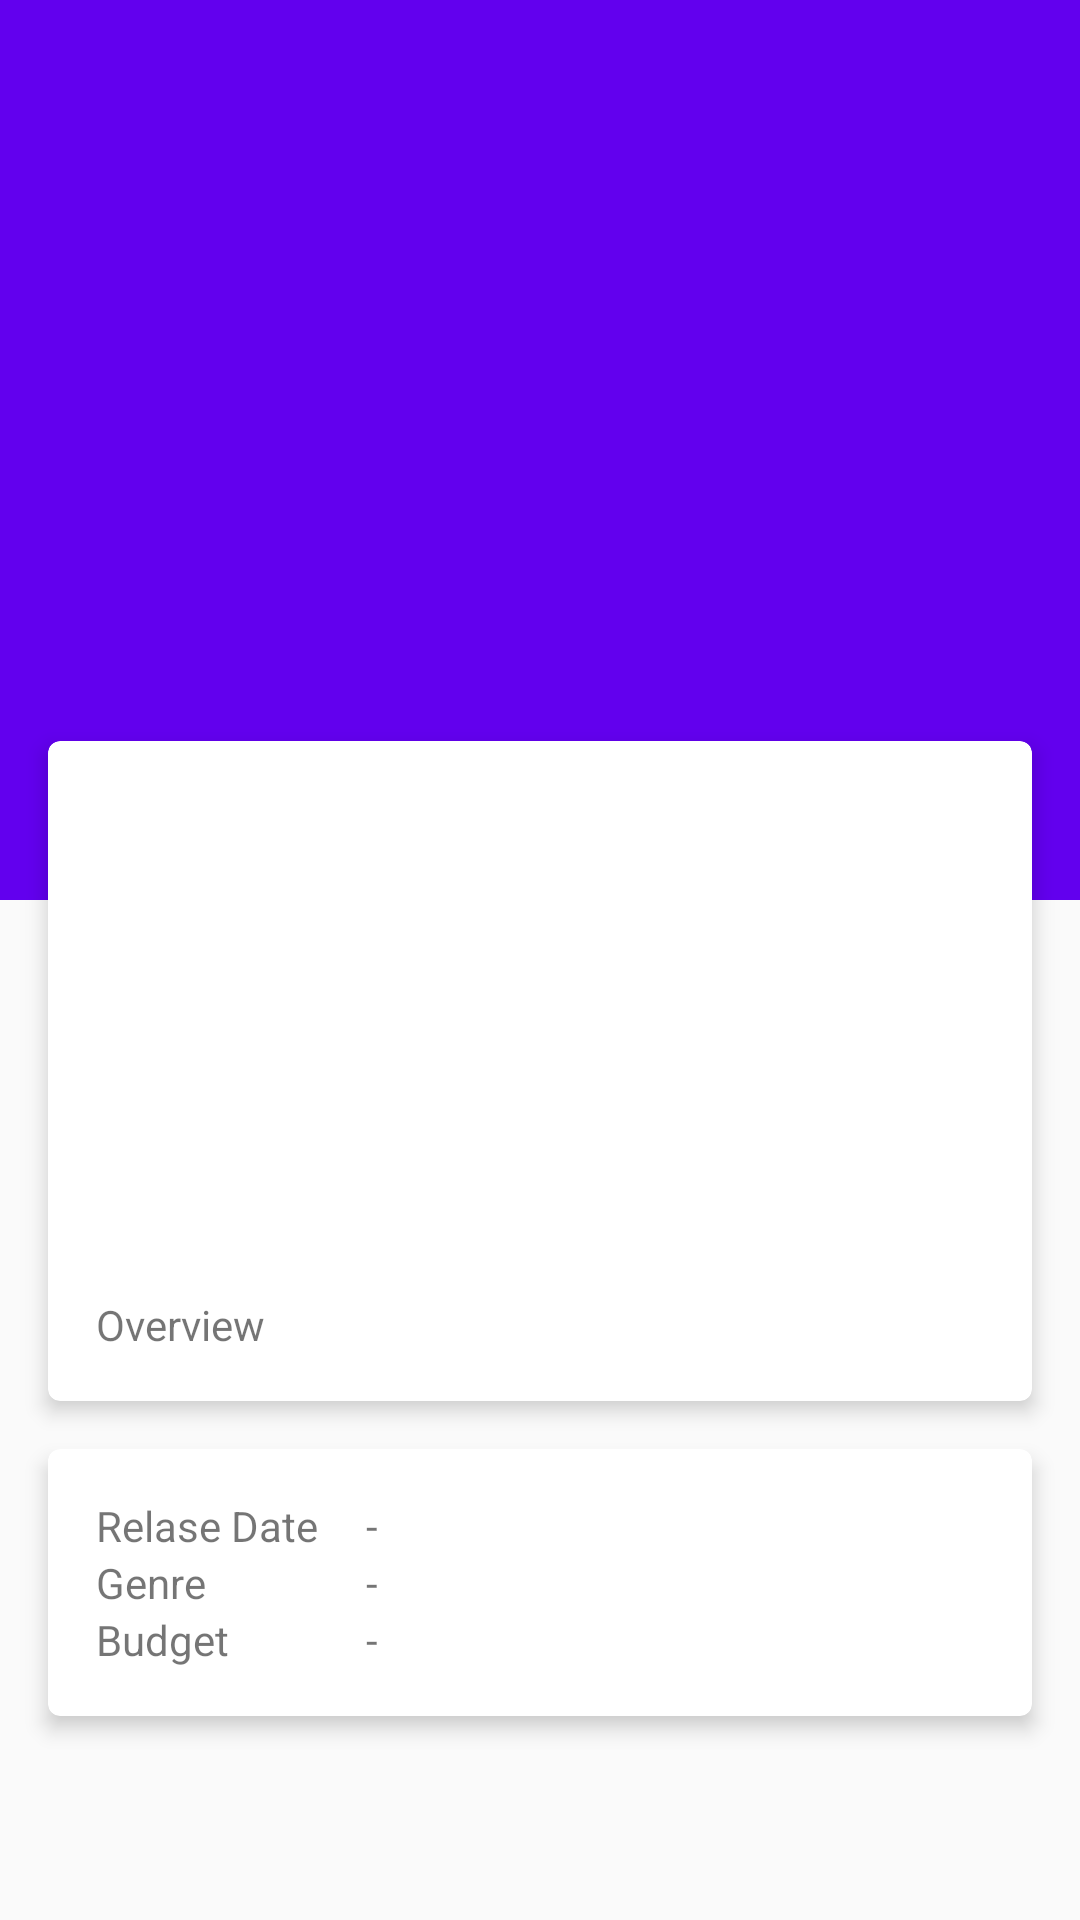

Write the Android layout XML for this screen, with the resource values it uses.
<!-- AndroidManifest.xml: application theme AppTheme.NoActionBar -->
<!-- res/layout/activity_detail.xml -->
<android.support.design.widget.CoordinatorLayout
    xmlns:android="http://schemas.android.com/apk/res/android"
    xmlns:app="http://schemas.android.com/apk/res-auto"
    xmlns:tools="http://schemas.android.com/tools"
    android:layout_width="match_parent"
    android:layout_height="match_parent"
    android:fitsSystemWindows="true"
    android:id="@+id/coordinator"
    >

    <android.support.design.widget.AppBarLayout
        android:layout_width="match_parent"
        android:layout_height="wrap_content"
        android:fitsSystemWindows="true"
        android:theme="@style/ThemeOverlay.AppCompat.Dark.ActionBar"
        >

        <android.support.design.widget.CollapsingToolbarLayout
            android:id="@+id/collapsingToolbar"
            android:layout_width="match_parent"
            android:layout_height="300dp"
            android:fitsSystemWindows="true"
            app:contentScrim="?attr/colorPrimary"
            app:expandedTitleGravity="center"
            app:expandedTitleMarginBottom="@dimen/spacing_large"
            app:expandedTitleMarginEnd="64dp"
            app:expandedTitleMarginStart="48dp"
            app:expandedTitleTextAppearance="@style/CollapsingTextAppearance.TitleSize"
            app:layout_scrollFlags="scroll|exitUntilCollapsed"
            >

            <ImageView
                android:layout_width="match_parent"
                android:layout_height="match_parent"
                android:fitsSystemWindows="true"
                android:scaleType="centerCrop"
                android:tint="#BB3E50B4"
                app:layout_collapseMode="parallax"
                android:id="@+id/backdrop" />

            <android.support.v7.widget.Toolbar
                android:id="@+id/toolbar"
                android:layout_width="match_parent"
                android:layout_height="?attr/actionBarSize"
                app:layout_collapseMode="pin"
                app:popupTheme="@style/ThemeOverlay.AppCompat.Light"/>

        </android.support.design.widget.CollapsingToolbarLayout>
    </android.support.design.widget.AppBarLayout>

    <android.support.v4.widget.NestedScrollView
        android:layout_width="match_parent"
        android:layout_height="match_parent"
        android:scrollbars="none"
        app:behavior_overlapTop="69dp"
        app:layout_behavior="@string/appbar_scrolling_view_behavior"
        >

        <LinearLayout
            android:layout_width="match_parent"
            android:layout_height="wrap_content"
            android:orientation="vertical"
            >

            <android.support.v7.widget.CardView
                android:id="@+id/people_card"
                android:layout_width="match_parent"
                android:layout_height="wrap_content"
                android:layout_margin="@dimen/spacing_large"
                app:cardBackgroundColor="@android:color/white"
                app:cardCornerRadius="4dp"
                app:cardElevation="4dp"
                app:contentPaddingBottom="16dp"
                app:contentPaddingLeft="16dp"
                app:contentPaddingRight="16dp"
                app:contentPaddingTop="16dp"
                >

                <LinearLayout
                    android:layout_width="match_parent"
                    android:layout_height="wrap_content"
                    android:orientation="vertical"
                    >


                    <ImageView
                        android:layout_width="match_parent"
                        android:id="@+id/poster"
                        android:layout_height="150dp"
                        android:scaleType="fitCenter" />

                    <TextView
                        android:layout_width="match_parent"
                        android:layout_height="wrap_content"
                        android:id="@+id/tagline"
                        android:textAlignment="center"
                        tools:text="Tagline"
                        android:textSize="14sp" />

                    <TextView
                        android:text="Overview"
                        android:layout_width="match_parent"
                        android:layout_height="wrap_content"
                        android:id="@+id/overview" />
                </LinearLayout>


            </android.support.v7.widget.CardView>


            <android.support.v7.widget.CardView
                android:layout_width="match_parent"
                android:layout_height="wrap_content"
                android:layout_marginBottom="@dimen/spacing_large"
                android:layout_marginLeft="@dimen/spacing_large"
                android:layout_marginRight="@dimen/spacing_large"
                app:cardBackgroundColor="@android:color/white"
                app:cardCornerRadius="4dp"
                app:cardElevation="4dp"
                app:contentPaddingBottom="16dp"
                app:contentPaddingLeft="16dp"
                app:contentPaddingRight="16dp"
                app:contentPaddingTop="16dp">

                <LinearLayout
                    android:layout_width="match_parent"
                    android:layout_height="wrap_content"
                    android:orientation="vertical">


                    <LinearLayout
                        android:orientation="horizontal"
                        android:layout_width="match_parent"
                        android:layout_height="match_parent">

                        <TextView
                            android:text="Relase Date"
                            android:layout_height="wrap_content"
                            android:id="@+id/textView4"
                            android:layout_weight="1"
                            android:layout_width="180dp" />

                        <TextView
                            android:text="-"
                            android:layout_width="match_parent"
                            android:layout_height="wrap_content"
                            android:id="@+id/releaseDate"
                            android:layout_weight="1" />
                    </LinearLayout>
                    <LinearLayout
                        android:orientation="horizontal"
                        android:layout_width="match_parent"
                        android:layout_height="match_parent">

                        <TextView
                            android:text="Genre"
                            android:layout_height="wrap_content"
                            android:id="@+id/textView5"
                            android:layout_weight="1"
                            android:layout_width="180dp" />

                        <TextView
                            android:text="-"
                            android:layout_width="match_parent"
                            android:layout_height="wrap_content"
                            android:id="@+id/genres"
                            android:layout_weight="1" />
                    </LinearLayout>
                    <LinearLayout
                        android:orientation="horizontal"
                        android:layout_width="match_parent"
                        android:layout_height="match_parent">

                        <TextView
                            android:text="Budget"
                            android:layout_height="wrap_content"
                            android:id="@+id/textView6"
                            android:layout_weight="1"
                            android:layout_width="180dp" />

                        <TextView
                            android:text="-"
                            android:layout_width="match_parent"
                            android:layout_height="wrap_content"
                            android:id="@+id/budget"
                            android:layout_weight="1" />
                    </LinearLayout>
                </LinearLayout>
            </android.support.v7.widget.CardView>
        </LinearLayout>
    </android.support.v4.widget.NestedScrollView>
</android.support.design.widget.CoordinatorLayout>
<!-- resources referenced by this layout -->
<resources>
  <dimen name="spacing_large">16dp</dimen>
  <style name="CollapsingTextAppearance.TitleSize">
          <item name="android:textSize">30sp</item>
      </style>
  <style name="AppTheme.NoActionBar">
          <item name="windowActionBar">false</item>
          <item name="windowNoTitle">true</item>
      </style>
</resources>
